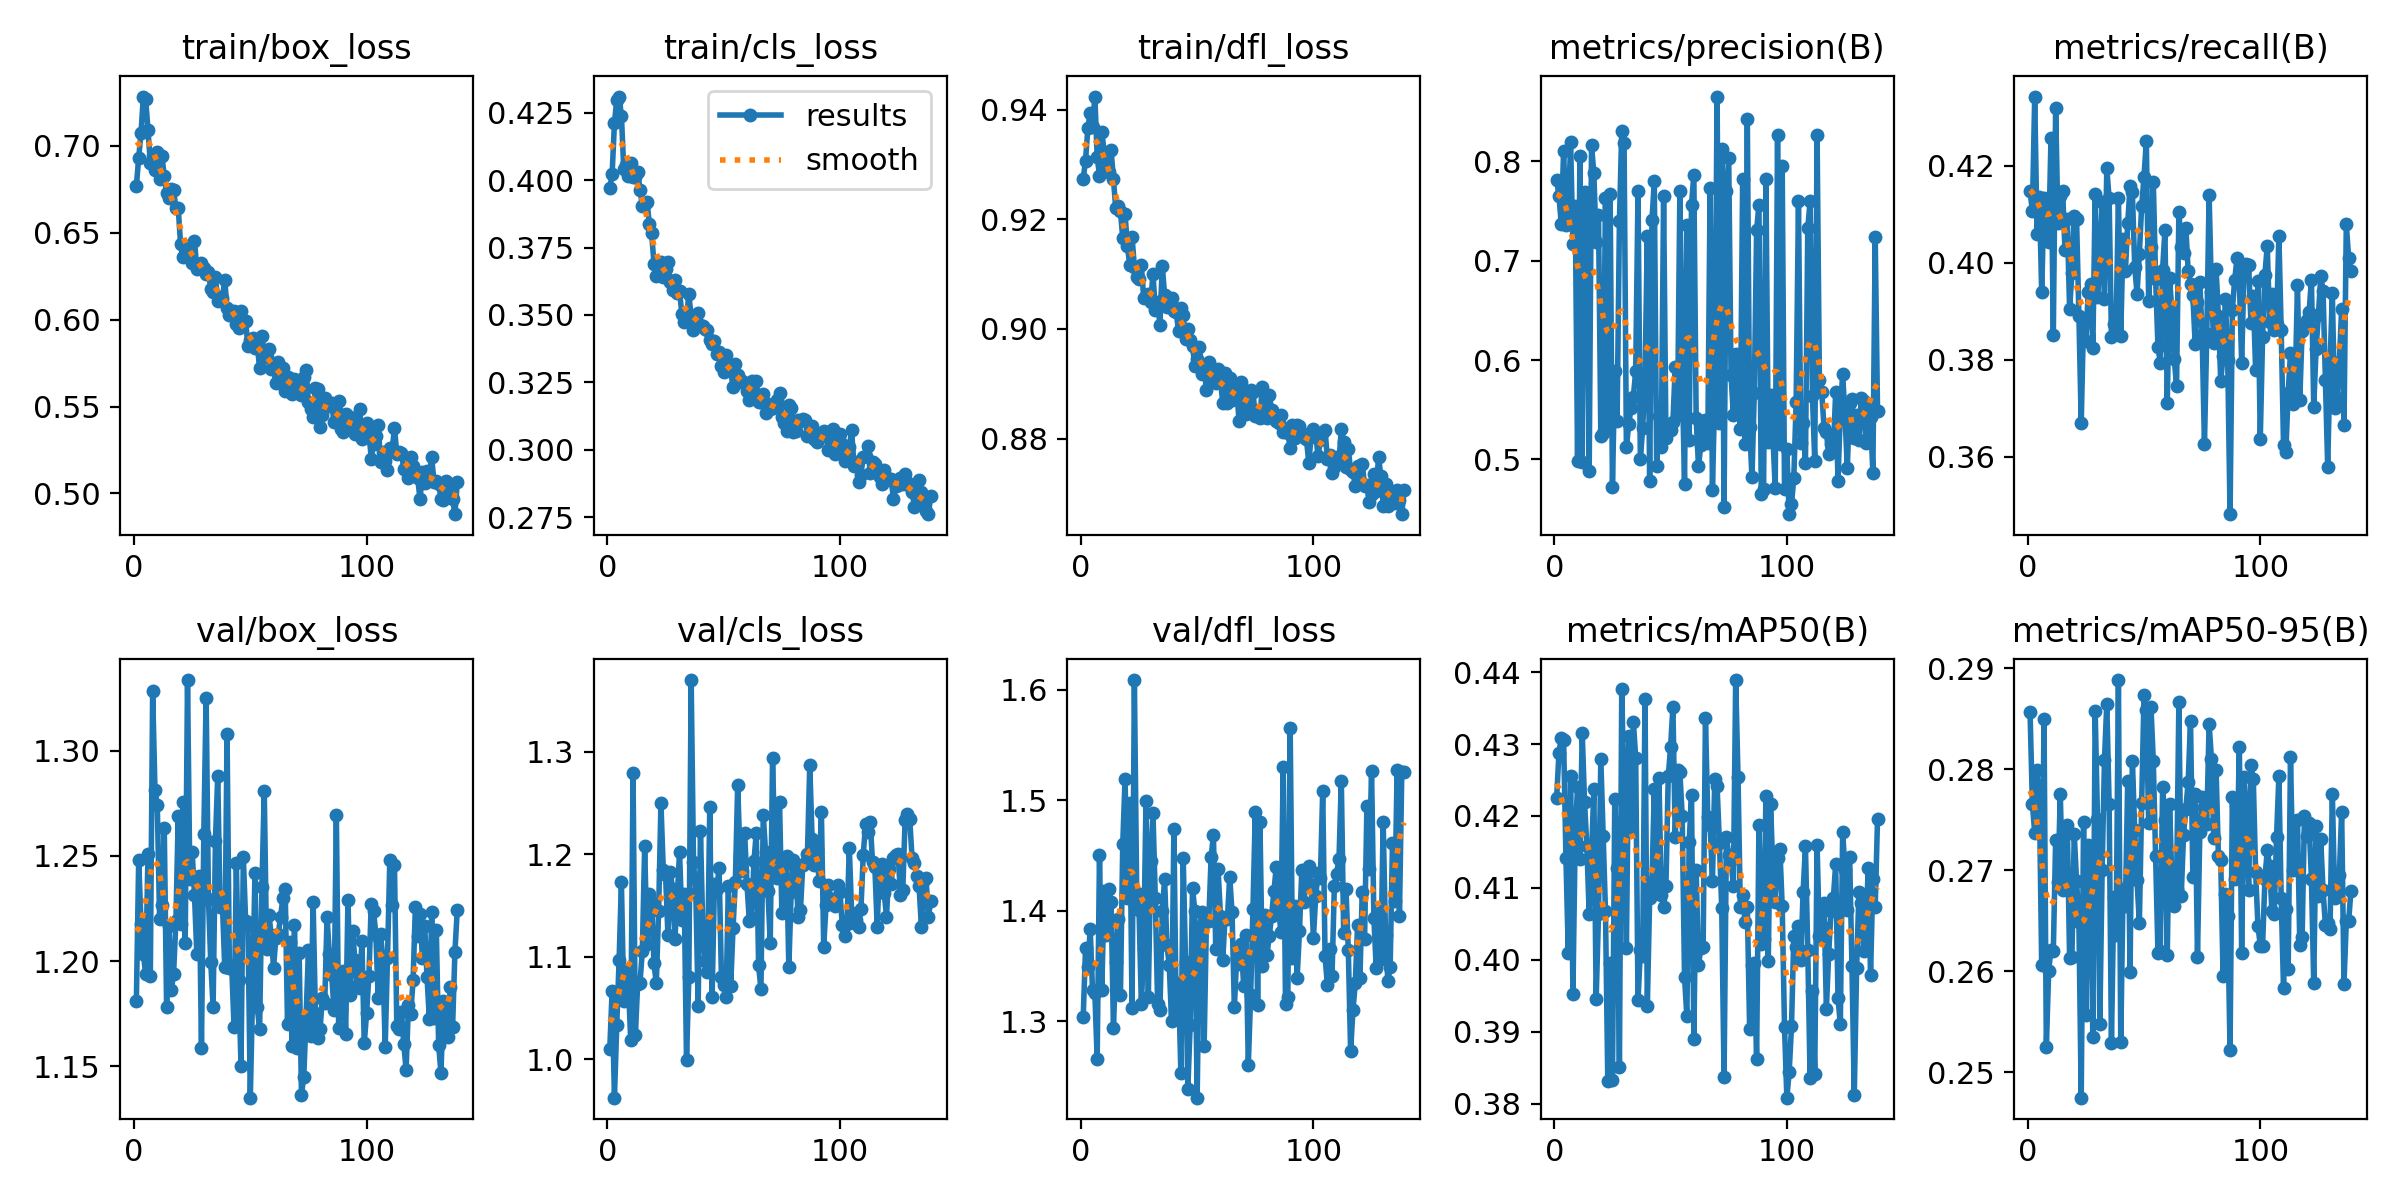

The file beside this chart, header and first rows:
epoch, time, train/box_loss, train/cls_loss, train/dfl_loss, metrics/precision(B), metrics/recall(B), metrics/mAP50(B), metrics/mAP50-95(B), val/box_loss, val/cls_loss, val/dfl_loss, lr/pg0, lr/pg1, lr/pg2
1, 17.86, 0.6767, 0.3969, 0.9274, 0.7816, 0.4147, 0.4225, 0.2857, 1.181, 1.01, 1.304, 0.000413, 0.000413, 0.000413
2, 34.31, 0.6931, 0.4022, 0.9307, 0.7649, 0.4107, 0.4288, 0.2766, 1.248, 1.066, 1.366, 0.0008296, 0.0008296, 0.0008296
3, 49.63, 0.7071, 0.4212, 0.9366, 0.7367, 0.4343, 0.4309, 0.2737, 1.218, 0.9624, 1.349, 0.001246, 0.001246, 0.001246
4, 65.13, 0.7282, 0.4298, 0.9394, 0.8109, 0.406, 0.4306, 0.2799, 1.203, 1.033, 1.384, 0.00125, 0.00125, 0.00125
5, 80.72, 0.7266, 0.431, 0.9368, 0.7357, 0.4137, 0.4142, 0.2772, 1.194, 1.096, 1.328, 0.001249, 0.001249, 0.001249
6, 96.54, 0.709, 0.4238, 0.9424, 0.7447, 0.3939, 0.401, 0.2607, 1.251, 1.172, 1.326, 0.001249, 0.001249, 0.001249
7, 112.2, 0.69, 0.4042, 0.9314, 0.819, 0.4133, 0.4255, 0.285, 1.193, 1.056, 1.266, 0.001249, 0.001249, 0.001249
8, 127.6, 0.6943, 0.4057, 0.9279, 0.7173, 0.4107, 0.3953, 0.2525, 1.328, 1.087, 1.45, 0.001249, 0.001249, 0.001249
9, 142.6, 0.6861, 0.4014, 0.9359, 0.7547, 0.4043, 0.4176, 0.2601, 1.282, 1.073, 1.328, 0.001249, 0.001249, 0.001249
10, 157.8, 0.6964, 0.4064, 0.9323, 0.4989, 0.4258, 0.424, 0.2622, 1.274, 1.018, 1.417, 0.001249, 0.001249, 0.001249
11, 173.1, 0.6807, 0.401, 0.9287, 0.8056, 0.3851, 0.414, 0.262, 1.22, 1.279, 1.378, 0.001249, 0.001249, 0.001249
12, 188.2, 0.694, 0.4012, 0.9286, 0.4977, 0.432, 0.4316, 0.273, 1.227, 1.024, 1.42, 0.001249, 0.001249, 0.001249
13, 203.4, 0.6823, 0.403, 0.9326, 0.7688, 0.4081, 0.4219, 0.2688, 1.263, 1.074, 1.408, 0.001249, 0.001249, 0.001249
14, 218.7, 0.6729, 0.3963, 0.9273, 0.7682, 0.4137, 0.4158, 0.2775, 1.178, 1.075, 1.294, 0.001248, 0.001248, 0.001248
15, 233.8, 0.6696, 0.3905, 0.922, 0.4879, 0.4149, 0.4063, 0.2681, 1.217, 1.106, 1.353, 0.001248, 0.001248, 0.001248
16, 248.8, 0.6752, 0.3912, 0.9224, 0.8164, 0.4027, 0.4144, 0.2686, 1.186, 1.208, 1.392, 0.001248, 0.001248, 0.001248
17, 264, 0.6743, 0.3919, 0.9214, 0.7878, 0.4091, 0.4238, 0.2745, 1.194, 1.113, 1.323, 0.001248, 0.001248, 0.001248
18, 279.2, 0.6642, 0.3839, 0.9166, 0.7191, 0.3905, 0.3946, 0.2614, 1.219, 1.161, 1.46, 0.001248, 0.001248, 0.001248
19, 294.6, 0.6641, 0.3803, 0.9209, 0.7463, 0.3978, 0.4063, 0.2614, 1.269, 1.152, 1.52, 0.001248, 0.001248, 0.001248
20, 309.9, 0.6437, 0.369, 0.9151, 0.5232, 0.4097, 0.4279, 0.2736, 1.218, 1.093, 1.411, 0.001248, 0.001248, 0.001248
21, 325.1, 0.636, 0.3643, 0.9117, 0.5266, 0.4089, 0.4172, 0.269, 1.276, 1.074, 1.497, 0.001248, 0.001248, 0.001248
22, 340.1, 0.6414, 0.3686, 0.9168, 0.7628, 0.3891, 0.4068, 0.2649, 1.208, 1.144, 1.312, 0.001247, 0.001247, 0.001247
23, 355.1, 0.6424, 0.3695, 0.9113, 0.5328, 0.367, 0.3831, 0.2475, 1.334, 1.249, 1.609, 0.001247, 0.001247, 0.001247
24, 370.3, 0.6375, 0.3642, 0.9094, 0.7674, 0.3884, 0.3996, 0.2748, 1.239, 1.185, 1.416, 0.001247, 0.001247, 0.001247
25, 385.6, 0.6323, 0.3671, 0.9091, 0.4727, 0.3838, 0.3832, 0.2557, 1.252, 1.179, 1.401, 0.001247, 0.001247, 0.001247
26, 401.1, 0.6453, 0.3695, 0.9116, 0.5885, 0.394, 0.4223, 0.2726, 1.231, 1.121, 1.315, 0.001247, 0.001247, 0.001247
27, 416.3, 0.629, 0.3624, 0.9057, 0.5386, 0.3956, 0.4128, 0.2693, 1.203, 1.183, 1.366, 0.001247, 0.001247, 0.001247
28, 431.4, 0.6308, 0.3594, 0.9061, 0.7396, 0.3824, 0.3851, 0.2535, 1.24, 1.166, 1.499, 0.001247, 0.001247, 0.001247
29, 446.7, 0.6323, 0.3628, 0.9064, 0.831, 0.4141, 0.4377, 0.2858, 1.159, 1.117, 1.322, 0.001247, 0.001247, 0.001247
30, 461.8, 0.6294, 0.358, 0.9049, 0.8189, 0.3929, 0.4221, 0.2751, 1.26, 1.157, 1.445, 0.001247, 0.001247, 0.001247
31, 476.9, 0.6263, 0.3587, 0.91, 0.5122, 0.399, 0.4017, 0.2548, 1.325, 1.202, 1.488, 0.001246, 0.001246, 0.001246
32, 492.2, 0.6273, 0.3504, 0.9034, 0.5353, 0.4125, 0.4312, 0.2701, 1.23, 1.136, 1.412, 0.001246, 0.001246, 0.001246
33, 508.2, 0.6173, 0.3473, 0.9049, 0.5521, 0.3925, 0.4181, 0.2809, 1.199, 1.161, 1.315, 0.001246, 0.001246, 0.001246
34, 523.3, 0.6161, 0.3492, 0.9008, 0.5631, 0.4195, 0.4331, 0.2865, 1.178, 0.9988, 1.31, 0.001246, 0.001246, 0.001246
35, 538.5, 0.6246, 0.3577, 0.9115, 0.5892, 0.4133, 0.4281, 0.2766, 1.257, 1.08, 1.4, 0.001246, 0.001246, 0.001246
36, 553.7, 0.6107, 0.3493, 0.9061, 0.7699, 0.3847, 0.3943, 0.2529, 1.288, 1.37, 1.428, 0.001246, 0.001246, 0.001246
37, 568.7, 0.6128, 0.3444, 0.9041, 0.5003, 0.3874, 0.4014, 0.2674, 1.226, 1.192, 1.369, 0.001246, 0.001246, 0.001246
38, 583.7, 0.6121, 0.3497, 0.9042, 0.5317, 0.387, 0.4006, 0.2636, 1.227, 1.162, 1.35, 0.001246, 0.001246, 0.001246
39, 599.2, 0.6229, 0.3509, 0.9056, 0.5817, 0.4134, 0.4363, 0.2888, 1.197, 1.052, 1.3, 0.001245, 0.001245, 0.001245
40, 614.5, 0.6065, 0.3463, 0.9033, 0.7251, 0.385, 0.3936, 0.253, 1.308, 1.222, 1.474, 0.001245, 0.001245, 0.001245
41, 629.7, 0.6024, 0.3458, 0.903, 0.4786, 0.405, 0.4086, 0.2681, 1.197, 1.126, 1.304, 0.001245, 0.001245, 0.001245
42, 644.8, 0.6038, 0.3449, 0.8996, 0.7409, 0.3983, 0.4109, 0.2665, 1.198, 1.096, 1.334, 0.001245, 0.001245, 0.001245
43, 660, 0.605, 0.3446, 0.9038, 0.7799, 0.4081, 0.4237, 0.2788, 1.169, 1.085, 1.253, 0.001245, 0.001245, 0.001245
44, 675.1, 0.5974, 0.3409, 0.9024, 0.4934, 0.4158, 0.4093, 0.2599, 1.246, 1.246, 1.448, 0.001245, 0.001245, 0.001245
45, 690.5, 0.5949, 0.3391, 0.8981, 0.5436, 0.4145, 0.4252, 0.2808, 1.191, 1.061, 1.354, 0.001245, 0.001245, 0.001245
46, 705.7, 0.6048, 0.3404, 0.9001, 0.5124, 0.3992, 0.409, 0.274, 1.15, 1.17, 1.239, 0.001245, 0.001245, 0.001245
47, 720.9, 0.598, 0.3354, 0.8981, 0.7654, 0.3936, 0.4074, 0.269, 1.249, 1.165, 1.297, 0.001244, 0.001244, 0.001244
48, 736.3, 0.5989, 0.3363, 0.8969, 0.5218, 0.4018, 0.4102, 0.2648, 1.219, 1.186, 1.42, 0.001244, 0.001244, 0.001244
49, 751.6, 0.5846, 0.3311, 0.8932, 0.5347, 0.4117, 0.4255, 0.2767, 1.217, 1.08, 1.4, 0.001244, 0.001244, 0.001244
50, 766.6, 0.5883, 0.329, 0.8944, 0.5293, 0.4177, 0.4295, 0.2873, 1.135, 1.073, 1.231, 0.001244, 0.001244, 0.001244
51, 782, 0.5893, 0.3351, 0.8968, 0.5374, 0.4252, 0.4351, 0.2859, 1.185, 1.06, 1.382, 0.001244, 0.001244, 0.001244
52, 797.4, 0.5834, 0.3317, 0.8918, 0.5934, 0.3921, 0.417, 0.2747, 1.242, 1.169, 1.399, 0.001244, 0.001244, 0.001244
53, 812.4, 0.5849, 0.3294, 0.8932, 0.5448, 0.4032, 0.4264, 0.2862, 1.178, 1.072, 1.277, 0.001244, 0.001244, 0.001244
54, 827.6, 0.5722, 0.3233, 0.8889, 0.7706, 0.4167, 0.4261, 0.2808, 1.168, 1.128, 1.392, 0.001244, 0.001244, 0.001244
55, 842.8, 0.5903, 0.3317, 0.894, 0.5837, 0.3967, 0.42, 0.2715, 1.235, 1.173, 1.391, 0.001244, 0.001244, 0.001244
56, 857.9, 0.5803, 0.3279, 0.8906, 0.4757, 0.3827, 0.3976, 0.2618, 1.281, 1.267, 1.448, 0.001243, 0.001243, 0.001243
57, 873, 0.5785, 0.3251, 0.8923, 0.7356, 0.3794, 0.3922, 0.262, 1.206, 1.199, 1.468, 0.001243, 0.001243, 0.001243
58, 888.4, 0.5829, 0.3256, 0.8902, 0.5191, 0.3986, 0.4163, 0.2782, 1.222, 1.183, 1.365, 0.001243, 0.001243, 0.001243
59, 903.9, 0.5714, 0.3248, 0.8926, 0.756, 0.4068, 0.423, 0.275, 1.213, 1.22, 1.437, 0.001243, 0.001243, 0.001243
60, 919.2, 0.5716, 0.322, 0.8907, 0.7865, 0.371, 0.389, 0.2617, 1.197, 1.171, 1.395, 0.001243, 0.001243, 0.001243
... 79 more rows
